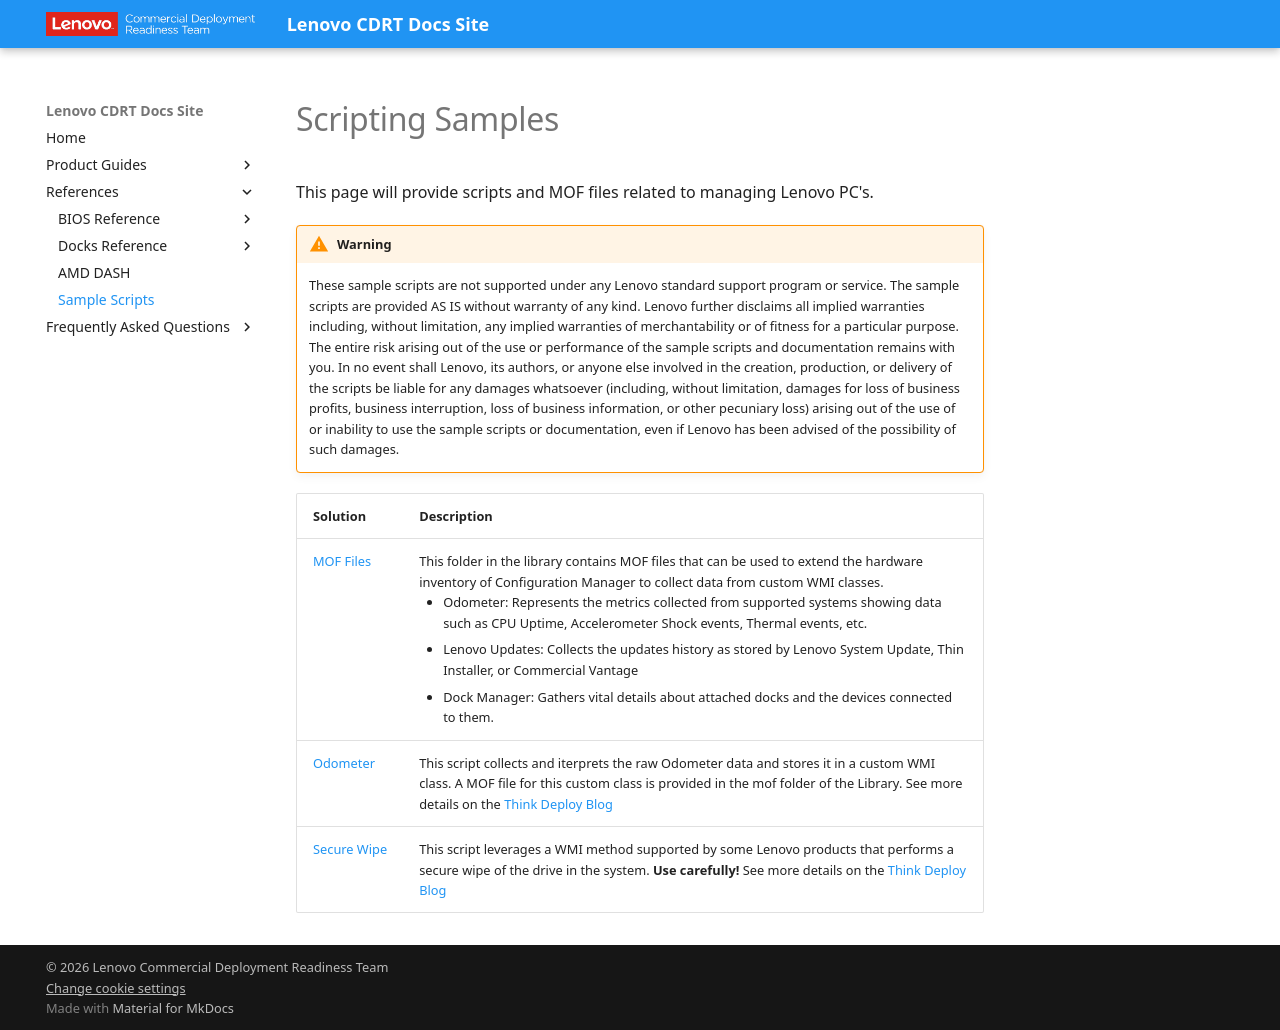

repository: CDRT/mk_docs · page: ref/scripts/samples/index.html · generator: mkdocs

# Scripting Samples

This page will provide scripts and MOF files related to managing Lenovo PC's.

!!! warning
    These sample scripts are not supported under any Lenovo standard support program or service. The sample scripts are provided AS IS without warranty of any kind. Lenovo further disclaims all implied warranties including, without limitation, any implied warranties of merchantability or of fitness for a particular purpose. The entire risk arising out of the use or performance of the sample scripts and documentation remains with you. In no event shall Lenovo, its authors, or anyone else involved in the creation, production, or delivery of the scripts be liable for any damages whatsoever (including, without limitation, damages for loss of business profits, business interruption, loss of business information, or other pecuniary loss) arising out of the use of or inability to use the sample scripts or documentation, even if Lenovo has been advised of the possibility of such damages.</i>

Solution | Description
---------|------------
[MOF Files](https://github.com/CDRT/Library/tree/master/mof) | This folder in the library contains MOF files that can be used to extend the hardware inventory of Configuration Manager to collect data from custom WMI classes.<ul><li>Odometer: Represents the metrics collected from supported systems showing data such as CPU Uptime, Accelerometer Shock events, Thermal events, etc. </li><li> Lenovo Updates: Collects the updates history as stored by Lenovo System Update, Thin Installer, or Commercial Vantage</li><li>Dock Manager: Gathers vital details about attached docks and the devices connected to them.</li></ul>
[Odometer](https://github.com/CDRT/Library/tree/master/odometer) | This script collects and iterprets the raw Odometer data and stores it in a custom WMI class.  A MOF file for this custom class is provided in the mof folder of the Library. See more details on the [Think Deploy Blog](https://blog.lenovocdrt.com/introducing-lenovo-odometer)
[Secure Wipe](https://github.com/CDRT/Library/tree/master/secure-wipe) | This script leverages a WMI method supported by some Lenovo products that performs a secure wipe of the drive in the system.  **Use carefully!**  See more details on the [Think Deploy Blog](https://blog.lenovocdrt.com/thinkshield-secure-wipe)
